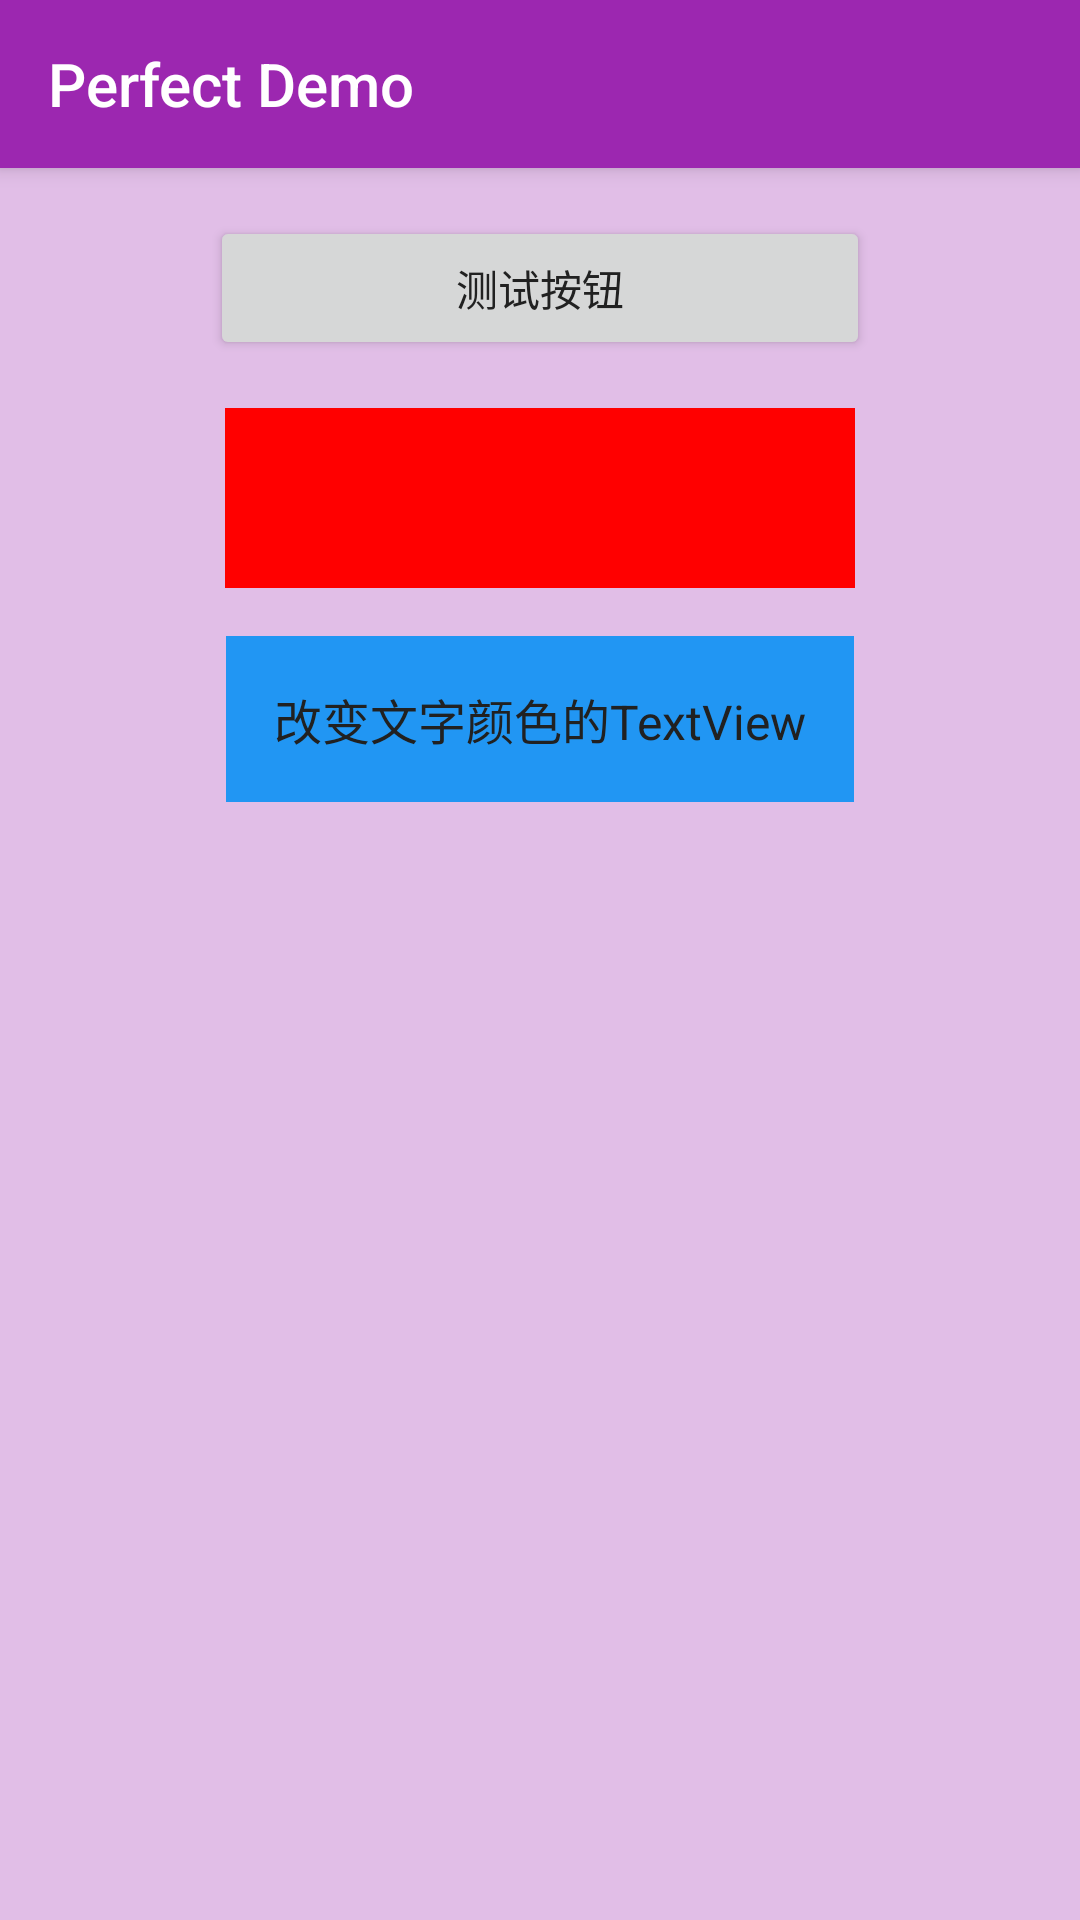

Write the Android layout XML for this screen, with the resource values it uses.
<!-- AndroidManifest.xml: activity theme TransitionDemoTheme.Purple -->
<!-- res/layout/activity_custom_transition.xml -->
<?xml version="1.0" encoding="utf-8"?>
<LinearLayout xmlns:android="http://schemas.android.com/apk/res/android"
    xmlns:tools="http://schemas.android.com/tools"
    android:layout_width="match_parent"
    android:layout_height="match_parent"
    android:gravity="center_horizontal"
    android:orientation="vertical"
    android:id="@+id/root"
    tools:context="app.hoocchi.perfectdemo.transition_demo.CustomTransitionActivity">

    <include layout="@layout/tool_bar_layout" />


    <Button
        android:id="@+id/button"
        android:layout_width="220dp"
        android:layout_height="wrap_content"
        android:layout_margin="16dp"
        android:text="测试按钮"
        android:onClick="startCustomTransition"/>

    <View
        android:id="@+id/view"
        android:layout_width="210dp"
        android:layout_height="60dp"
        android:background="#f00" />

    <TextView
        android:id="@+id/textview"
        android:layout_width="wrap_content"
        android:layout_height="wrap_content"
        style="@style/BodyText"
        android:text="改变文字颜色的TextView"
        android:background="@color/theme_blue_primary"
        android:padding="16dp"
        android:layout_margin="16dp"/>



</LinearLayout>
<!-- res/layout/tool_bar_layout.xml (included above) -->
<?xml version="1.0" encoding="utf-8"?>
<android.support.v7.widget.Toolbar xmlns:android="http://schemas.android.com/apk/res/android"
    xmlns:app="http://schemas.android.com/apk/res-auto"
    android:id="@+id/tool_bar"
    android:layout_width="match_parent"
    android:layout_height="wrap_content"
    android:background="?attr/colorPrimary"
    android:elevation="4dp"
    android:minHeight="?attr/actionBarSize"
    app:popupTheme="@style/ThemeOverlay.AppCompat.Light"
    app:theme="@style/ThemeOverlay.AppCompat.Dark.ActionBar"
    app:title="Perfect Demo"
    app:titleTextAppearance="@style/TextAppearance.AppCompat.Title"
    app:titleTextColor="@color/text_light" />
<!-- resources referenced by this layout -->
<resources>
  <color name="text_light">#FFFFFF</color>
  <color name="theme_blue_primary">#2196F3</color>
  <style name="BodyText" parent="CommonText">
          <item name="android:textAppearance">@style/TextAppearance.AppCompat.Body1</item>
          <item name="android:textSize">16sp</item>
          <item name="android:textColor">@color/colorPrimaryText</item>
      </style>
  <style name="TransitionDemoTheme.Purple" parent="TransitionDemoTheme">
          <item name="colorPrimary">@color/theme_purple_primary</item>
          <item name="colorPrimaryDark">@color/theme_purple_primary_dark</item>
          <item name="colorAccent">@color/theme_purple_accent</item>
          <item name="android:textColor">@color/theme_purple_text</item>
          <item name="android:statusBarColor">@color/theme_purple_primary_dark</item>
          <item name="android:windowBackground">@color/theme_purple_primary_light</item>
      </style>
  <style name="CommonText">
          <item name="android:layout_width">wrap_content</item>
          <item name="android:layout_height">wrap_content</item>
      </style>
  <color name="colorPrimaryText">#212121</color>
  <style name="TransitionDemoTheme" parent="Theme.AppCompat.Light.NoActionBar">
          <item name="colorPrimary">@color/transition_demo_primary</item>
          <item name="colorPrimaryDark">@color/transition_demo_primary_dark</item>
          <item name="colorAccent">@color/transition_demo_accent</item>
          <item name="android:textColor">@color/colorPrimaryText</item>
          <item name="android:statusBarColor">@color/transition_demo_primary_dark</item>
          <item name="android:windowBackground">@color/transition_demo_primary_light</item>
  
          
          <item name="android:windowContentTransitions">true</item>
          <item name="android:windowActivityTransitions">true</item>
          
          <item name="android:windowAllowEnterTransitionOverlap">false</item>
          <item name="android:windowAllowReturnTransitionOverlap">false</item>
      </style>
  <color name="theme_purple_primary">#9C27B0</color>
  <color name="theme_purple_primary_dark">#7B1FA2</color>
  <color name="theme_purple_accent">#E040FB</color>
  <color name="theme_purple_text">@color/colorPrimaryText</color>
  <color name="theme_purple_primary_light">#E1BEE7</color>
  <color name="transition_demo_primary">#039BE5</color>
  <color name="transition_demo_primary_dark">#0277BD</color>
  <color name="transition_demo_accent">#3F51B5</color>
  <color name="transition_demo_primary_light">@color/light_grey</color>
  <color name="light_grey">#F5F5F5</color>
</resources>
